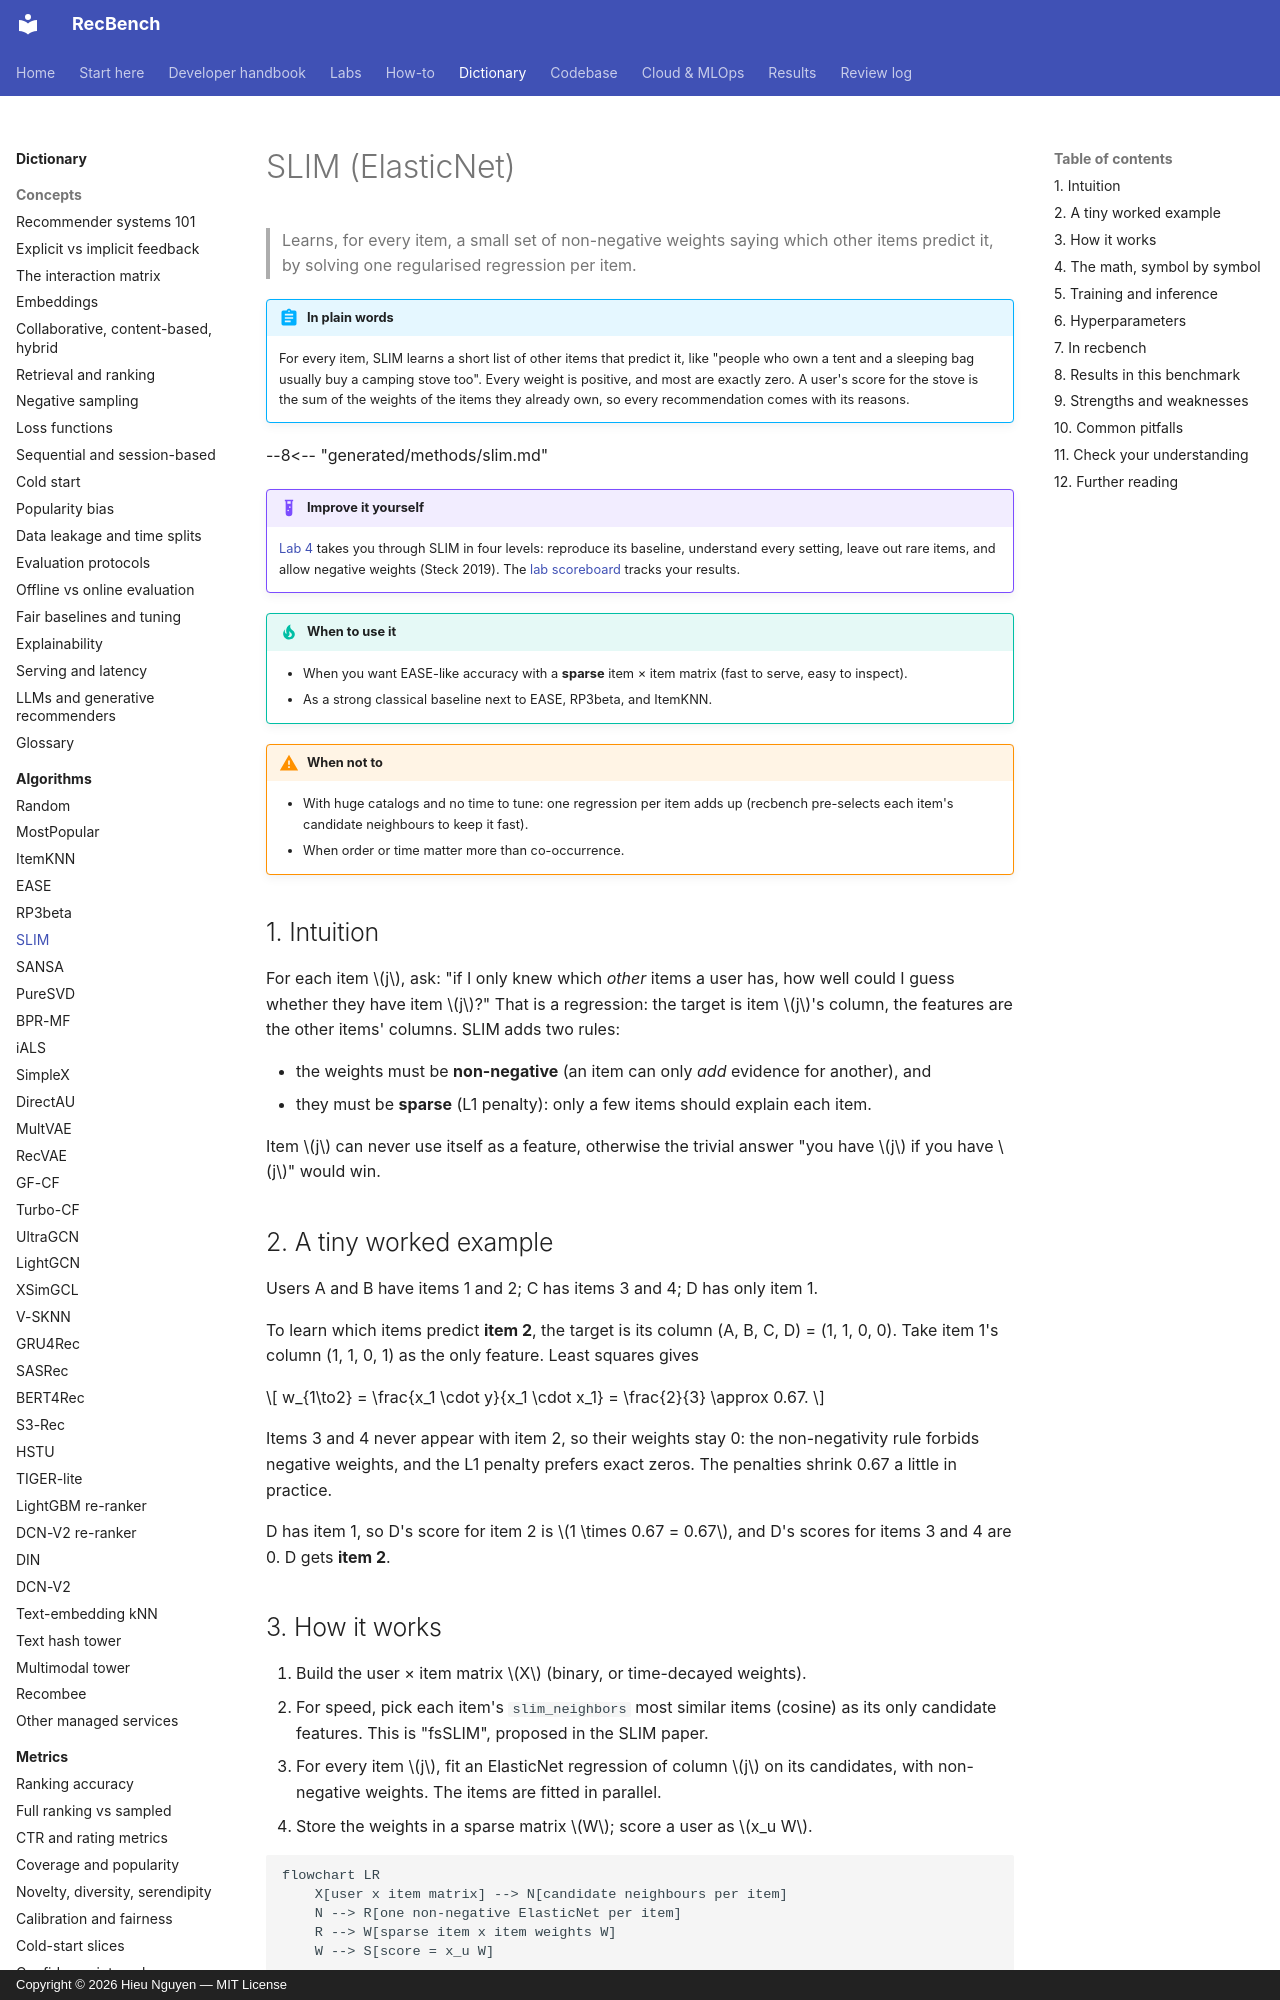

repository: trunghieu11/recbench · page: dictionary/algorithms/slim/index.html · generator: mkdocs · copyright: Copyright © 2026 Hieu Nguyen — MIT License

# SLIM (ElasticNet)

> Learns, for every item, a small set of non-negative weights saying which other items predict it, by solving
> one regularised regression per item.

!!! abstract "In plain words"
    For every item, SLIM learns a short list of other items that predict it, like "people who own a tent and a
    sleeping bag usually buy a camping stove too". Every weight is positive, and most are exactly zero. A user's score
    for the stove is the sum of the weights of the items they already own, so every recommendation comes with its
    reasons.

--8<-- "generated/methods/slim.md"

!!! example "Improve it yourself"
    [Lab 4](../../labs/04-slim.md) takes you through SLIM in four levels: reproduce its baseline, understand
    every setting, leave out rare items, and allow negative weights (Steck 2019). The [lab scoreboard](../../labs/scoreboard.md) tracks your results.

!!! tip "When to use it"
    - When you want EASE-like accuracy with a **sparse** item × item matrix (fast to serve, easy to inspect).
    - As a strong classical baseline next to EASE, RP3beta, and ItemKNN.

!!! warning "When not to"
    - With huge catalogs and no time to tune: one regression per item adds up (recbench pre-selects each
      item's candidate neighbours to keep it fast).
    - When order or time matter more than co-occurrence.

## 1. Intuition

For each item $j$, ask: "if I only knew which *other* items a user has, how well could I guess whether they
have item $j$?" That is a regression: the target is item $j$'s column, the features are the other items'
columns. SLIM adds two rules:

- the weights must be **non-negative** (an item can only *add* evidence for another), and
- they must be **sparse** (L1 penalty): only a few items should explain each item.

Item $j$ can never use itself as a feature, otherwise the trivial answer "you have $j$ if you have $j$" would
win.

## 2. A tiny worked example

Users A and B have items 1 and 2; C has items 3 and 4; D has only item 1.

To learn which items predict **item 2**, the target is its column (A, B, C, D) = (1, 1, 0, 0). Take item 1's
column (1, 1, 0, 1) as the only feature. Least squares gives

$$
w_{1\to2} = \frac{x_1 \cdot y}{x_1 \cdot x_1} = \frac{2}{3} \approx 0.67.
$$

Items 3 and 4 never appear with item 2, so their weights stay 0: the non-negativity rule forbids negative
weights, and the L1 penalty prefers exact zeros. The penalties shrink 0.67 a little in practice.

D has item 1, so D's score for item 2 is $1 \times 0.67 = 0.67$, and D's scores for items 3 and 4 are 0.
D gets **item 2**.
